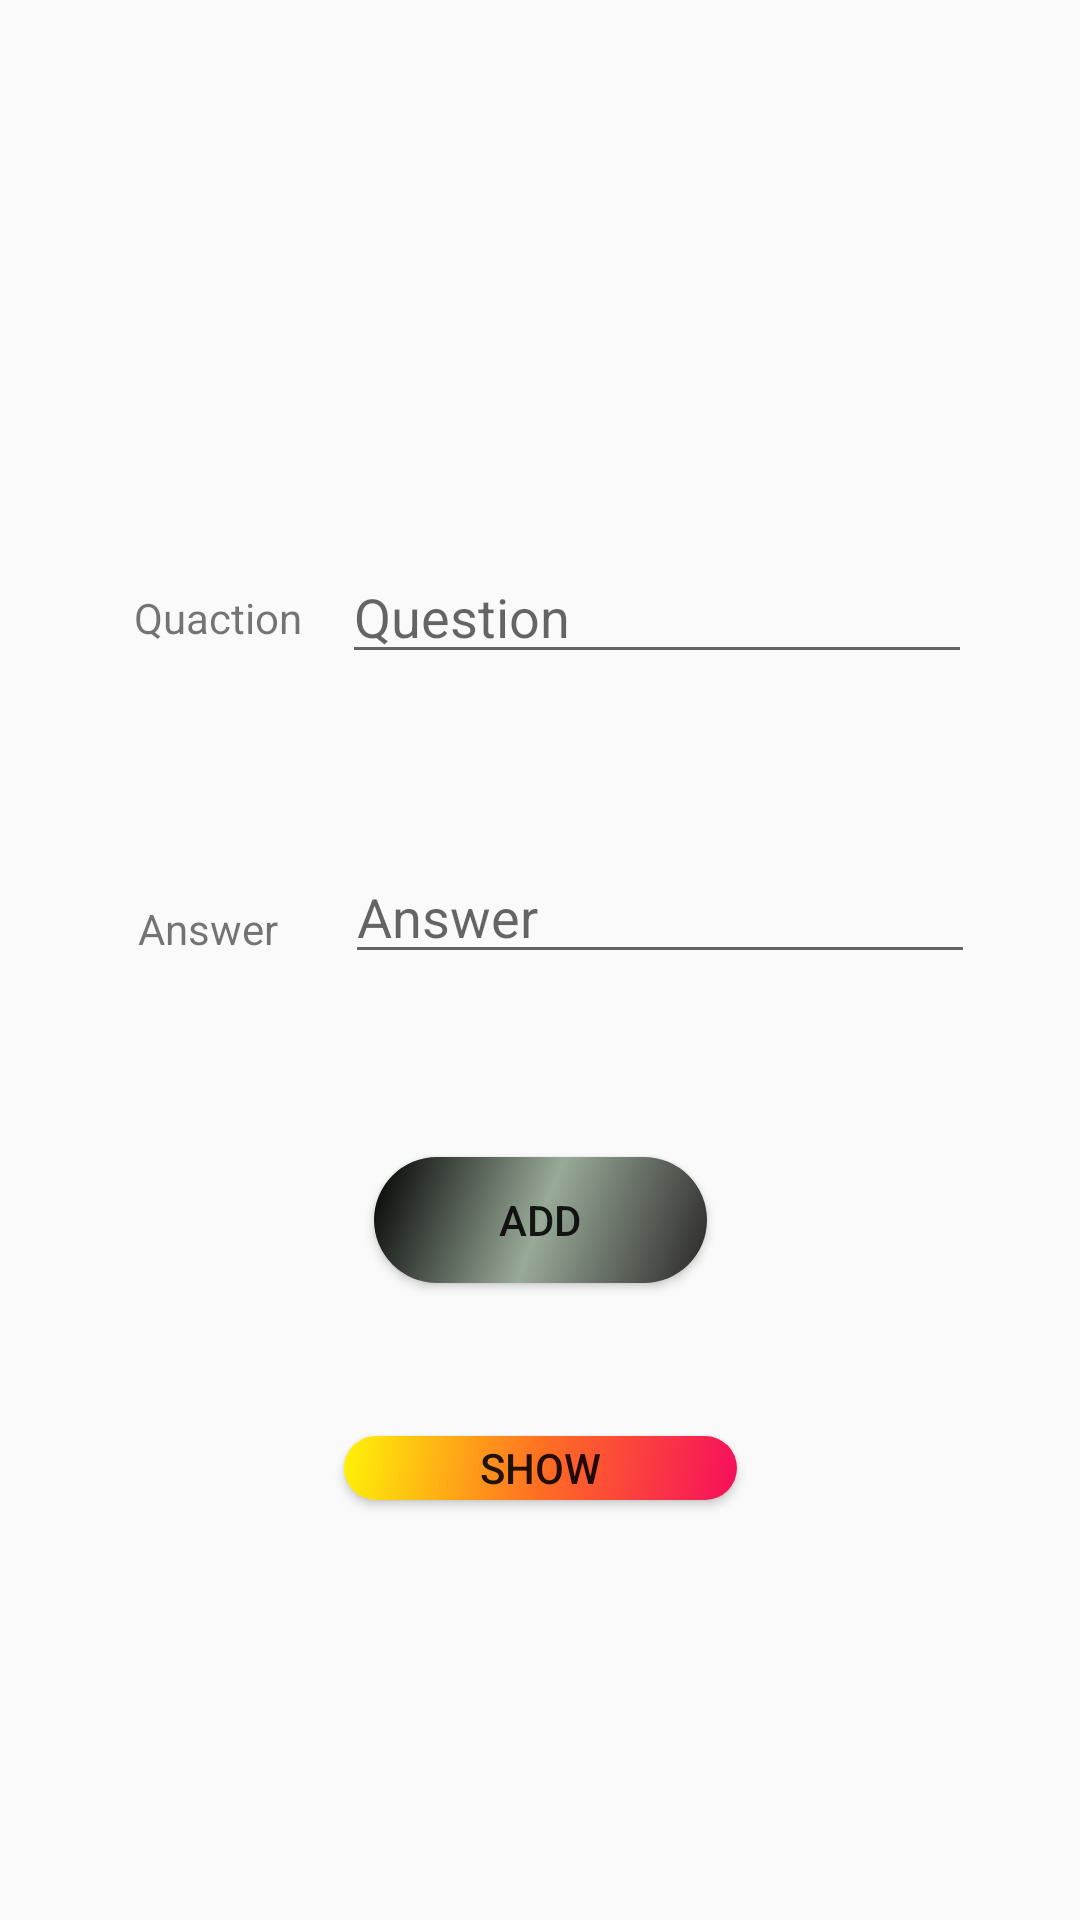

Android layout source for this screen:
<!-- AndroidManifest.xml: application theme Theme.SenyakaPro -->
<!-- res/layout/activity_add_faq.xml -->
<?xml version="1.0" encoding="utf-8"?>
<androidx.constraintlayout.widget.ConstraintLayout xmlns:android="http://schemas.android.com/apk/res/android"
    xmlns:app="http://schemas.android.com/apk/res-auto"
    xmlns:tools="http://schemas.android.com/tools"
    android:layout_width="match_parent"
    android:layout_height="match_parent"
    android:background="@drawable/carrental"
    tools:context=".Add_FAQ">

    <TextView
        android:id="@+id/text1"
        android:layout_width="wrap_content"
        android:layout_height="wrap_content"
        android:text="Quaction"
        app:layout_constraintBottom_toBottomOf="parent"
        app:layout_constraintEnd_toEndOf="parent"
        app:layout_constraintHorizontal_bias="0.147"
        app:layout_constraintStart_toStartOf="parent"
        app:layout_constraintTop_toTopOf="parent"
        app:layout_constraintVertical_bias="0.316" />

    <TextView
        android:id="@+id/text2"
        android:layout_width="wrap_content"
        android:layout_height="wrap_content"
        android:text="Answer"
        app:layout_constraintBottom_toBottomOf="parent"
        app:layout_constraintEnd_toEndOf="parent"
        app:layout_constraintHorizontal_bias="0.147"
        app:layout_constraintStart_toStartOf="parent"
        app:layout_constraintTop_toTopOf="parent"
        app:layout_constraintVertical_bias="0.483" />

    <EditText
        android:id="@+id/E1"
        android:layout_width="wrap_content"
        android:layout_height="wrap_content"
        android:ems="10"
        android:hint="Question"
        android:inputType="textPersonName"
        app:layout_constraintBottom_toBottomOf="parent"
        app:layout_constraintEnd_toEndOf="parent"
        app:layout_constraintHorizontal_bias="0.761"
        app:layout_constraintStart_toStartOf="parent"
        app:layout_constraintTop_toTopOf="parent"
        app:layout_constraintVertical_bias="0.306" />

    <EditText
        android:id="@+id/E2"
        android:layout_width="wrap_content"
        android:layout_height="wrap_content"
        android:ems="10"
        android:hint="Answer"
        android:inputType="textPersonName"
        app:layout_constraintBottom_toBottomOf="parent"
        app:layout_constraintEnd_toEndOf="parent"
        app:layout_constraintHorizontal_bias="0.766"
        app:layout_constraintStart_toStartOf="parent"
        app:layout_constraintTop_toTopOf="parent"
        app:layout_constraintVertical_bias="0.473" />

    <Button
        android:id="@+id/btn1"
        android:layout_width="111dp"
        android:layout_height="42dp"
        android:background="@drawable/btncolo2"
        android:drawableLeft="@drawable/add_box_24"
        android:text="ADD"
        app:layout_constraintBottom_toBottomOf="parent"
        app:layout_constraintEnd_toEndOf="parent"
        app:layout_constraintStart_toStartOf="parent"
        app:layout_constraintTop_toTopOf="parent"
        app:layout_constraintVertical_bias="0.645" />

    <Button
        android:id="@+id/butshow"
        android:layout_width="131dp"
        android:layout_height="0dp"
        android:layout_marginTop="51dp"
        android:layout_marginBottom="140dp"
        android:background="@drawable/btncolo"
        android:text="SHOW"
        app:layout_constraintBottom_toBottomOf="parent"
        app:layout_constraintEnd_toEndOf="parent"
        app:layout_constraintStart_toStartOf="parent"
        app:layout_constraintTop_toBottomOf="@+id/btn1"
        app:layout_constraintVertical_bias="1.0" />


</androidx.constraintlayout.widget.ConstraintLayout>
<!-- resources referenced by this layout -->
<resources>
  <!-- drawable btncolo (drawable) -->
  <?xml version="1.0" encoding="utf-8"?>
  <selector xmlns:android="http://schemas.android.com/apk/res/android">
  
      <item>
          <shape android:shape="rectangle">
  
              <gradient
                  android:type="linear"
                  android:angle="315"
                  android:startColor="@color/rippleEffect"
                  android:centerColor="@color/btnColor"
                  android:endColor="@color/btnColor1">
              </gradient>
              <corners android:radius="50dp"
                  >
  
              </corners>
  
  
  
  
          </shape>
  
  
  
      </item>
  
  </selector>
  <!-- drawable btncolo2 (drawable) -->
  <?xml version="1.0" encoding="utf-8"?>
  <selector xmlns:android="http://schemas.android.com/apk/res/android">
  
      <item>
          <shape >
  
              <gradient
                  android:type="linear"
                  android:angle="315"
                  android:startColor="@color/black"
                  android:centerColor="#99AA98"
                  android:endColor="#292627">
              </gradient>
              <corners android:radius="50dp"
                  >
  
              </corners>
  
  
  
  
          </shape>
  
  
  
      </item>
  
  
  
  </selector>
  <style name="Theme.SenyakaPro" parent="Theme.AppCompat.Light.NoActionBar">
          
          <item name="colorPrimary">@color/purple_500</item>
          <item name="colorPrimaryVariant">@color/purple_700</item>
          <item name="colorOnPrimary">@color/white</item>
          
          <item name="colorSecondary">@color/teal_200</item>
          <item name="colorSecondaryVariant">@color/teal_700</item>
          <item name="colorOnSecondary">@color/black</item>
          
          <item name="android:statusBarColor" tools:targetApi="l">?attr/colorPrimaryVariant</item>
          
      </style>
  <color name="rippleEffect">#FFF307</color>
  <color name="btnColor">#FF6F22</color>
  <color name="btnColor1">#F60E5D</color>
  <color name="black">#FF000000</color>
  <color name="purple_500">#E6EE00</color>
  <color name="purple_700">#00B348</color>
  <color name="white">#FFFFFFFF</color>
  <color name="teal_200">#FF03DAC5</color>
  <color name="teal_700">#FF018786</color>
</resources>
